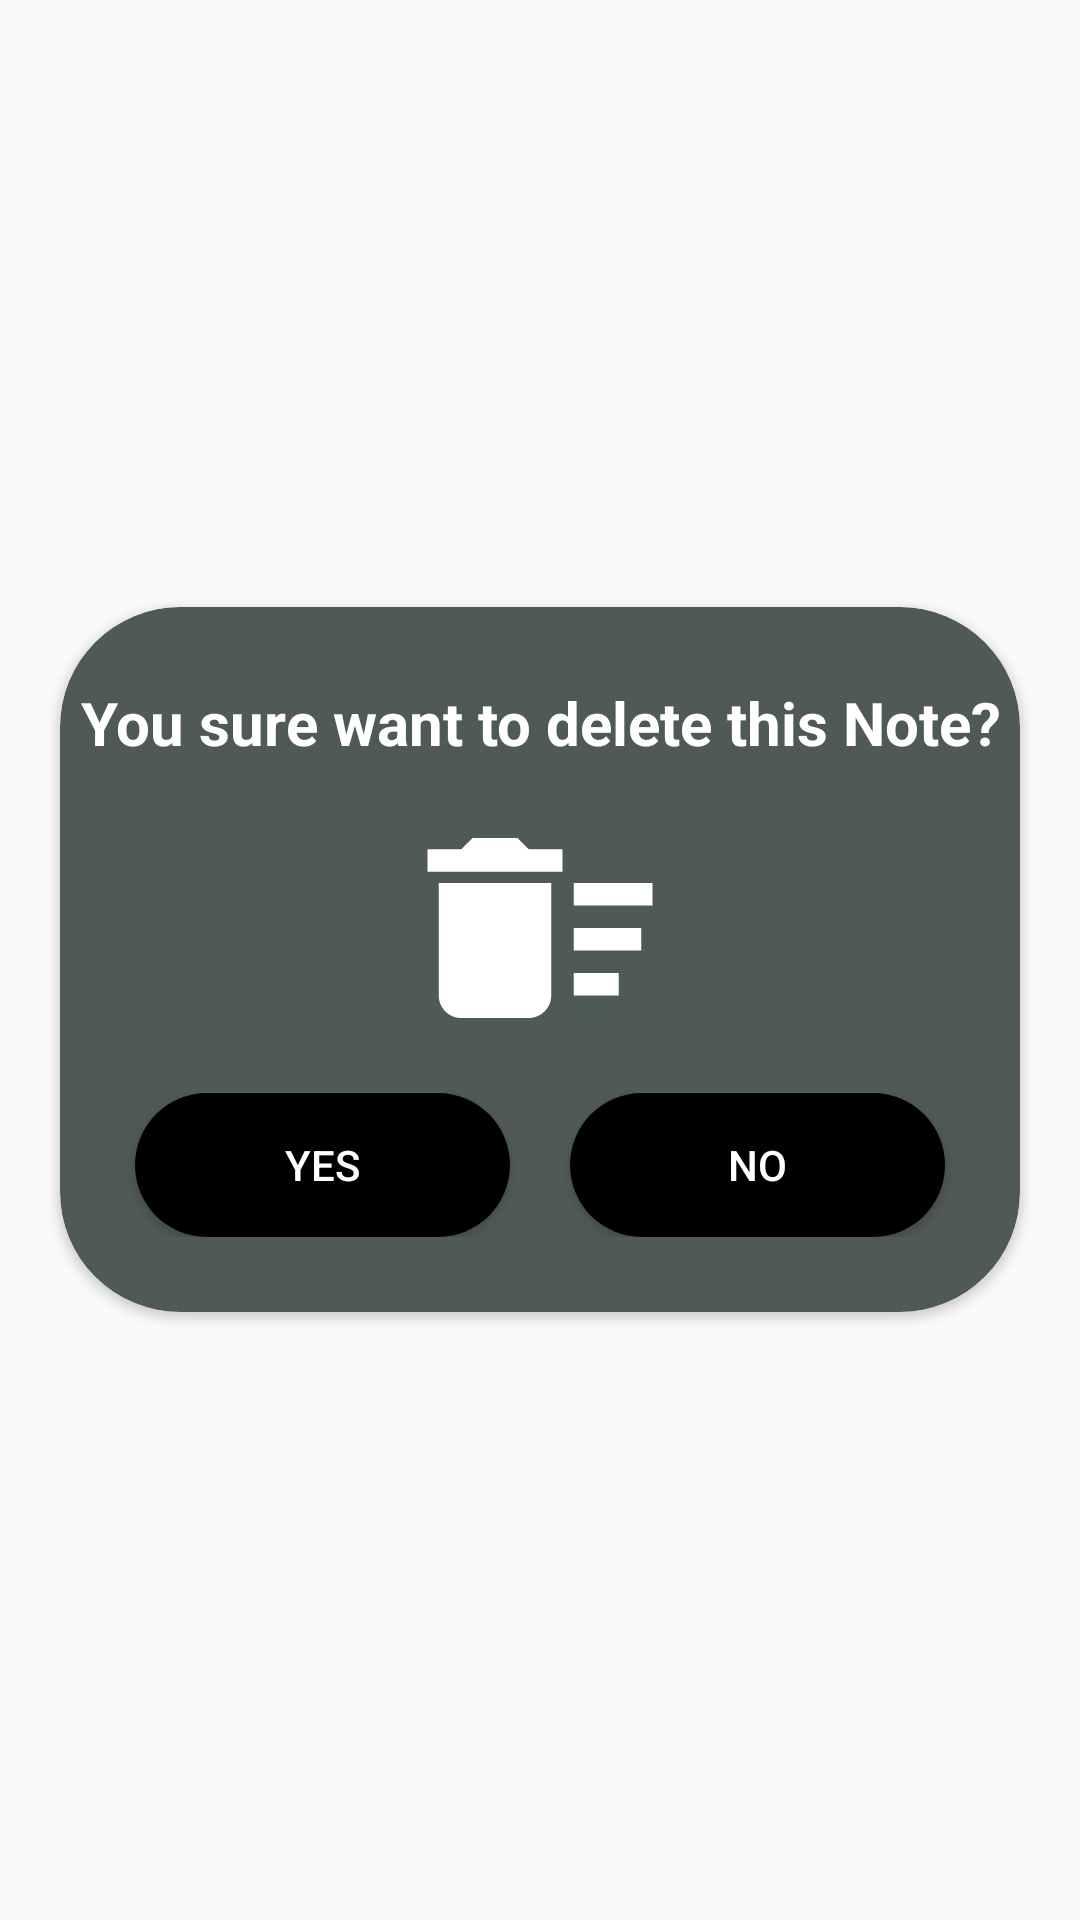

Android layout source for this screen:
<!-- AndroidManifest.xml: application theme AppTheme -->
<!-- res/layout/custom_dialog_dark.xml -->
<?xml version="1.0" encoding="utf-8"?>
<RelativeLayout xmlns:android="http://schemas.android.com/apk/res/android"
    xmlns:app="http://schemas.android.com/apk/res-auto"
    android:orientation="vertical"
    android:layout_width="match_parent"
    android:layout_height="match_parent"
    android:layout_marginLeft="5dp"
    android:layout_marginRight="5dp"
    android:gravity="center">

    <androidx.cardview.widget.CardView
        android:layout_width="match_parent"
        android:layout_height="wrap_content"
        app:cardCornerRadius="40dp"
        app:cardBackgroundColor="@color/niceGrey"
        android:layout_marginRight="20dp"
        android:layout_marginLeft="20dp"
        android:layout_alignParentTop="true"
        android:layout_alignParentStart="true">

        <LinearLayout
            android:layout_width="match_parent"
            android:layout_height="wrap_content"
            android:orientation="vertical">

            <LinearLayout
                android:layout_width="match_parent"
                android:layout_height="wrap_content"
                android:orientation="vertical"
                android:layout_marginTop="25dp"
                android:layout_marginBottom="25dp">

                <TextView
                    android:id="@+id/alertTextViewDark"
                    android:layout_width="match_parent"
                    android:layout_height="wrap_content"
                    android:layout_marginLeft="5dp"
                    android:layout_marginRight="5dp"
                    android:text="You sure want to delete this Note?"
                    android:textAlignment="center"
                    android:textColor="@color/white"
                    android:textSize="20dp"
                    android:textStyle="bold" />

                <ImageView
                    android:id="@+id/alertImageViewDark"
                    android:layout_width="match_parent"
                    android:layout_height="wrap_content"
                    android:layout_marginLeft="20dp"
                    android:layout_marginRight="20dp"
                    android:layout_marginBottom="10dp"
                    android:layout_marginTop="10dp"
                    android:src="@drawable/ic_delete_sweep_white_24dp" />

                <LinearLayout
                    android:layout_width="match_parent"
                    android:layout_height="wrap_content"
                    android:orientation="horizontal">

                    <Button
                        android:id="@+id/alertYesButton"
                        android:layout_width="0dp"
                        android:layout_height="wrap_content"
                        android:layout_weight="0.5"
                        android:layout_gravity="clip_horizontal"
                        android:layout_marginLeft="25dp"
                        android:layout_marginRight="10dp"
                        android:background="@drawable/button_black_round"
                        android:text="Yes"
                        android:textColor="@color/white" />

                    <Button
                        android:id="@+id/alertNoButton"
                        android:layout_width="0dp"
                        android:layout_height="wrap_content"
                        android:layout_weight="0.5"
                        android:layout_gravity="fill_horizontal"
                        android:layout_marginRight="25dp"
                        android:layout_marginLeft="10dp"
                        android:background="@drawable/button_black_round"
                        android:text="No"
                        android:textColor="@color/white" />

                </LinearLayout>

            </LinearLayout>


        </LinearLayout>

    </androidx.cardview.widget.CardView>


</RelativeLayout>
<!-- resources referenced by this layout -->
<resources>
  <color name="niceGrey">#4F5958</color>
  <color name="white">#FFFFFF</color>
  <!-- drawable button_black_round (drawable) -->
  <?xml version="1.0" encoding="utf-8"?>
  <shape xmlns:android="http://schemas.android.com/apk/res/android"
      android:shape="rectangle">
  
      <corners android:radius="50dp" />
  
      <solid android:color="@color/black" />
  
  
  </shape>
  <!-- drawable ic_delete_sweep_white_24dp (drawable) -->
  <vector xmlns:android="http://schemas.android.com/apk/res/android"
      android:width="90dp"
      android:height="90dp"
      android:viewportWidth="24.0"
      android:viewportHeight="24.0">
      <path
          android:fillColor="#ffffff"
          android:pathData="M15,16h4v2h-4zM15,8h7v2h-7zM15,12h6v2h-6zM3,18c0,1.1 0.9,2 2,2h6c1.1,0 2,-0.9 2,-2L13,8L3,8v10zM14,5h-3l-1,-1L6,4L5,5L2,5v2h12z" />
  </vector>
  <style name="AppTheme" parent="Theme.AppCompat.Light.DarkActionBar">
          <item name="colorPrimary">#148073</item>
          <item name="colorPrimaryDark">#000000</item>
          <item name="colorAccent">@color/colorAccent</item>
          <item name="android:textColor">#000000</item>
          <item name="editTextStyle">@style/EditText.Light</item>
          <item name="android:listViewStyle">@style/ListViewStyle.Light</item>
      </style>
  <color name="black">#000000</color>
  <color name="colorAccent">#03DAC5</color>
  <style name="EditText.Light" parent="android:style/Widget.EditText">
          <item name="android:background">@color/white</item>
          <item name="android:textColor">@color/black</item>
      </style>
  <style name="ListViewStyle.Light" parent="android:style/Widget.ListView">
          <item name="android:background">@color/white</item>
          <item name="android:divider">#4F5958</item>
          <item name="android:dividerHeight">1dp</item>
      </style>
</resources>
